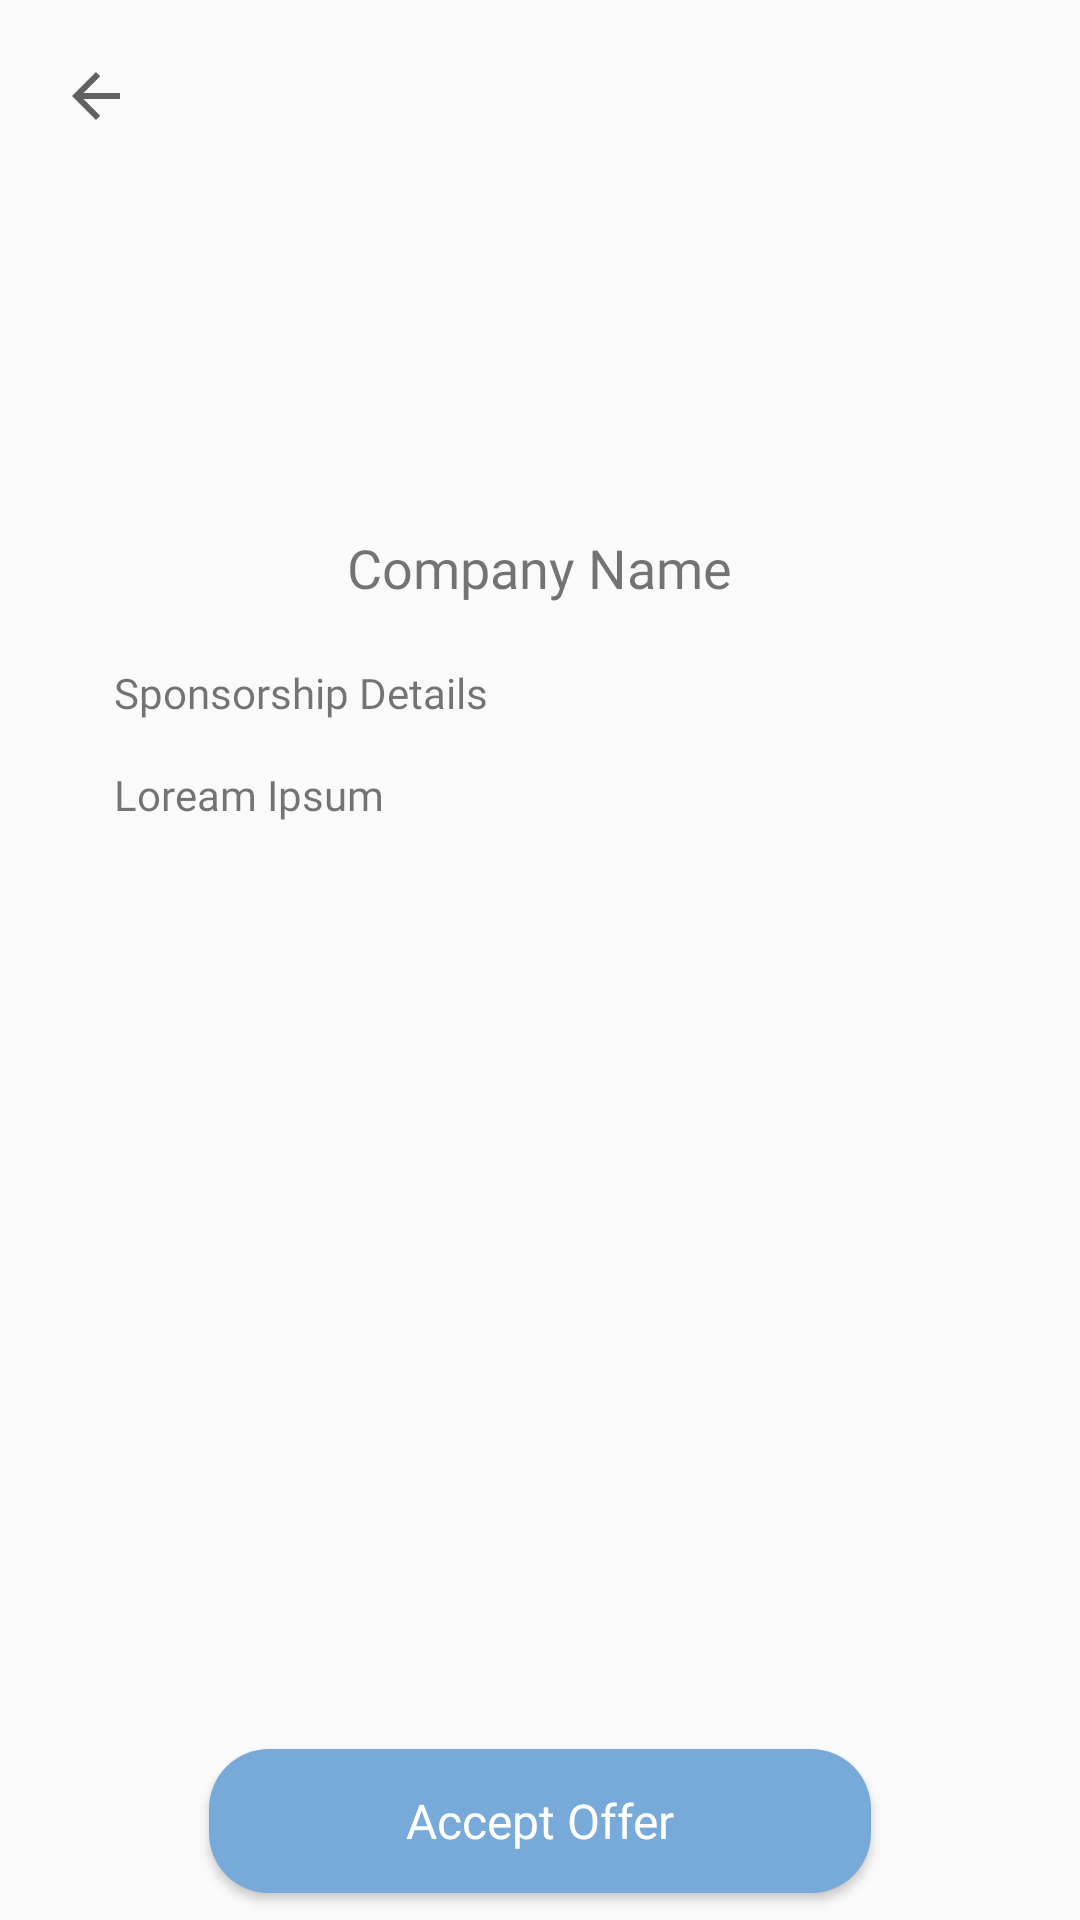

Android layout source for this screen:
<!-- AndroidManifest.xml: application theme AppTheme -->
<!-- res/layout/activity_desc_offer.xml -->
<?xml version="1.0" encoding="utf-8"?>
<RelativeLayout xmlns:android="http://schemas.android.com/apk/res/android"
    xmlns:app="http://schemas.android.com/apk/res-auto"
    xmlns:tools="http://schemas.android.com/tools"
    android:layout_width="match_parent"
    android:layout_height="match_parent"
    tools:context=".activity.DescOfferActivity">

    <ImageView
        android:id="@+id/btn_back"
        android:layout_width="wrap_content"
        android:layout_height="wrap_content"
        android:layout_margin="20dp"
        android:background="@drawable/ic_arrow_back_black_24dp"/>


    <ImageView
        android:id="@+id/img_desc_offer"
        android:layout_width="93dp"
        android:layout_height="93dp"
        android:layout_marginStart="60dp"
        android:layout_centerHorizontal="true"
        android:layout_below="@id/btn_back"
        tools:src="@color/colorAccent" />

    <TextView
        android:id="@+id/name_compamy_offer"
        android:layout_width="wrap_content"
        android:layout_height="wrap_content"
        android:layout_below="@id/img_desc_offer"
        android:text="Company Name"
        android:layout_centerHorizontal="true"
        android:textSize="18sp"
        android:fontFamily="@font/montserrat_bold"
        android:layout_margin="20dp"/>

    <TextView
        android:id="@+id/sp_details_title"
        android:layout_width="wrap_content"
        android:layout_height="wrap_content"
        android:layout_below="@id/name_compamy_offer"
        android:text="Sponsorship Details"
        android:textSize="14sp"
        android:fontFamily="@font/montserrat_bold"
        android:layout_marginLeft="38dp"/>

    <TextView
        android:id="@+id/sp_details"
        android:layout_width="match_parent"
        android:layout_height="wrap_content"
        android:layout_below="@id/sp_details_title"
        android:text="Loream Ipsum"
        android:textSize="14sp"
        android:fontFamily="@font/montserrat"
        android:layout_marginLeft="38dp"
        android:layout_marginRight="38dp"
        android:layout_marginTop="15dp"/>

    <Button
        android:id="@+id/btn_acc_offer"
        android:layout_width="220.79dp"
        android:layout_height="wrap_content"
        android:layout_below="@id/sp_details"
        android:layout_alignParentTop="true"
        android:layout_marginTop="583dp"
        android:background="@drawable/button_blue"
        android:elevation="4dp"
        android:fontFamily="@font/montserrat"
        android:text="Accept Offer"
        android:textAllCaps="false"
        android:textColor="#FFFFFF"
        android:layout_centerHorizontal="true"
        android:textSize="16dp" />

    <Button
        android:id="@+id/btn_make_offer"
        android:layout_width="220.79dp"
        android:layout_height="wrap_content"
        android:layout_below="@id/btn_acc_offer"
        android:layout_alignParentTop="true"
        android:layout_marginTop="650dp"
        android:background="@drawable/button_blue"
        android:elevation="4dp"
        android:fontFamily="@font/montserrat"
        android:text="Make Offer"
        android:textAllCaps="false"
        android:textColor="#FFFFFF"
        android:layout_centerHorizontal="true"
        android:textSize="16dp" />

</RelativeLayout>
<!-- resources referenced by this layout -->
<resources>
  <!-- drawable button_blue (drawable) -->
  <?xml version="1.0" encoding="utf-8"?>
  <shape xmlns:android="http://schemas.android.com/apk/res/android">
      <solid android:color="#78AAD9" />
      <corners
          android:radius="20dp" />
  </shape>
  <!-- drawable ic_arrow_back_black_24dp (drawable) -->
  <vector android:height="24dp" android:tint="#636060"
      android:viewportHeight="24.0" android:viewportWidth="24.0"
      android:width="24dp" xmlns:android="http://schemas.android.com/apk/res/android">
      <path android:fillColor="#FF000000" android:pathData="M20,11H7.83l5.59,-5.59L12,4l-8,8 8,8 1.41,-1.41L7.83,13H20v-2z"/>
  </vector>
  <style name="AppTheme" parent="Theme.AppCompat.Light.NoActionBar">
          
          <item name="colorPrimary">#74A3D4</item>
          <item name="colorPrimaryDark">#506898</item>
          <item name="colorAccent">#74A3D4</item>
      </style>
  <!-- not gathered from this repository: default colours our renderer supplied (Android Studio template values) -->
  <color name="colorAccent">#FF03DAC5</color>
</resources>
